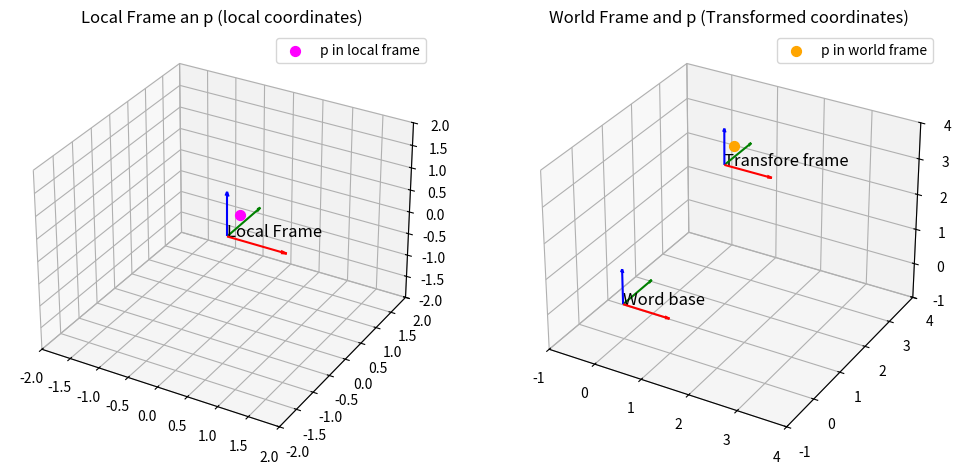

This figure's Python source:
import numpy as np
import matplotlib.pyplot as plt
from mpl_toolkits.mplot3d import Axes3D

def transform_point(R,o,p_local):
    return o + R.dot(p_local)

def plot_frame(ax, R, o, label, length=0.5):
    x_axis = o + R.dot(np.array([length, 0, 0]))
    y_axis = o + R.dot(np.array([0, length, 0]))
    z_axis = o + R.dot(np.array([0, 0, length]))

    ax.quiver(o[0], o[1], o[2], x_axis[0]-o[0], x_axis[1]-o[1], x_axis[2]-o[2], color='r', arrow_length_ratio=0.1)
    ax.quiver(o[0], o[1], o[2], y_axis[0]-o[0], y_axis[1]-o[1], y_axis[2]-o[2], color='g', arrow_length_ratio=0.1)
    ax.quiver(o[0], o[1], o[2], z_axis[0]-o[0], z_axis[1]-o[1], z_axis[2]-o[2], color='b', arrow_length_ratio=0.1)

    ax.text(o[0], o[1], o[2], label, fontsize=12, color='k')

if __name__=="__main__":
    local_R = np.eye(3)
    local_origin = np.array([0, 0, 0])

    world_R = np.eye(3)
    world_origin = np.array([1,2,3])

    p_local = np.array([0.5, -0.5, 1])

    p_world = transform_point(world_R, world_origin, p_local)
    print("Local point:", p_local)
    print("World point:", p_world)

    fig = plt.figure(figsize=(12,6))

    #subplot1
    ax1 = fig.add_subplot(121, projection='3d')
    plot_frame(ax1, local_R, local_origin, "Local Frame", length=1)
    ax1.scatter(p_local[0], p_local[1],p_local[2], color='magenta',s=50,label='p in local frame')
    ax1.set_title("Local Frame an p (local coordinates)")
    ax1.set_xlim(-2,2)
    ax1.set_ylim(-2,2)
    ax1.set_zlim(-2,2)
    ax1.legend()

    #subplot2
    ax2 = fig.add_subplot(122, projection='3d')
    plot_frame(ax2, np.eye(3), np.array([0,0,0]), "Word base", length=1)
    plot_frame(ax2, world_R, world_origin, "Transfore frame", length=1)
    ax2.scatter(p_world[0], p_world[1],p_world[2], color='orange',s=50,label='p in world frame')
    ax2.set_title("World Frame and p (Transformed coordinates)")
    ax2.set_xlim(-1,4)
    ax2.set_ylim(-1,4)
    ax2.set_zlim(-1,4)
    ax2.legend()

    plt.show()
